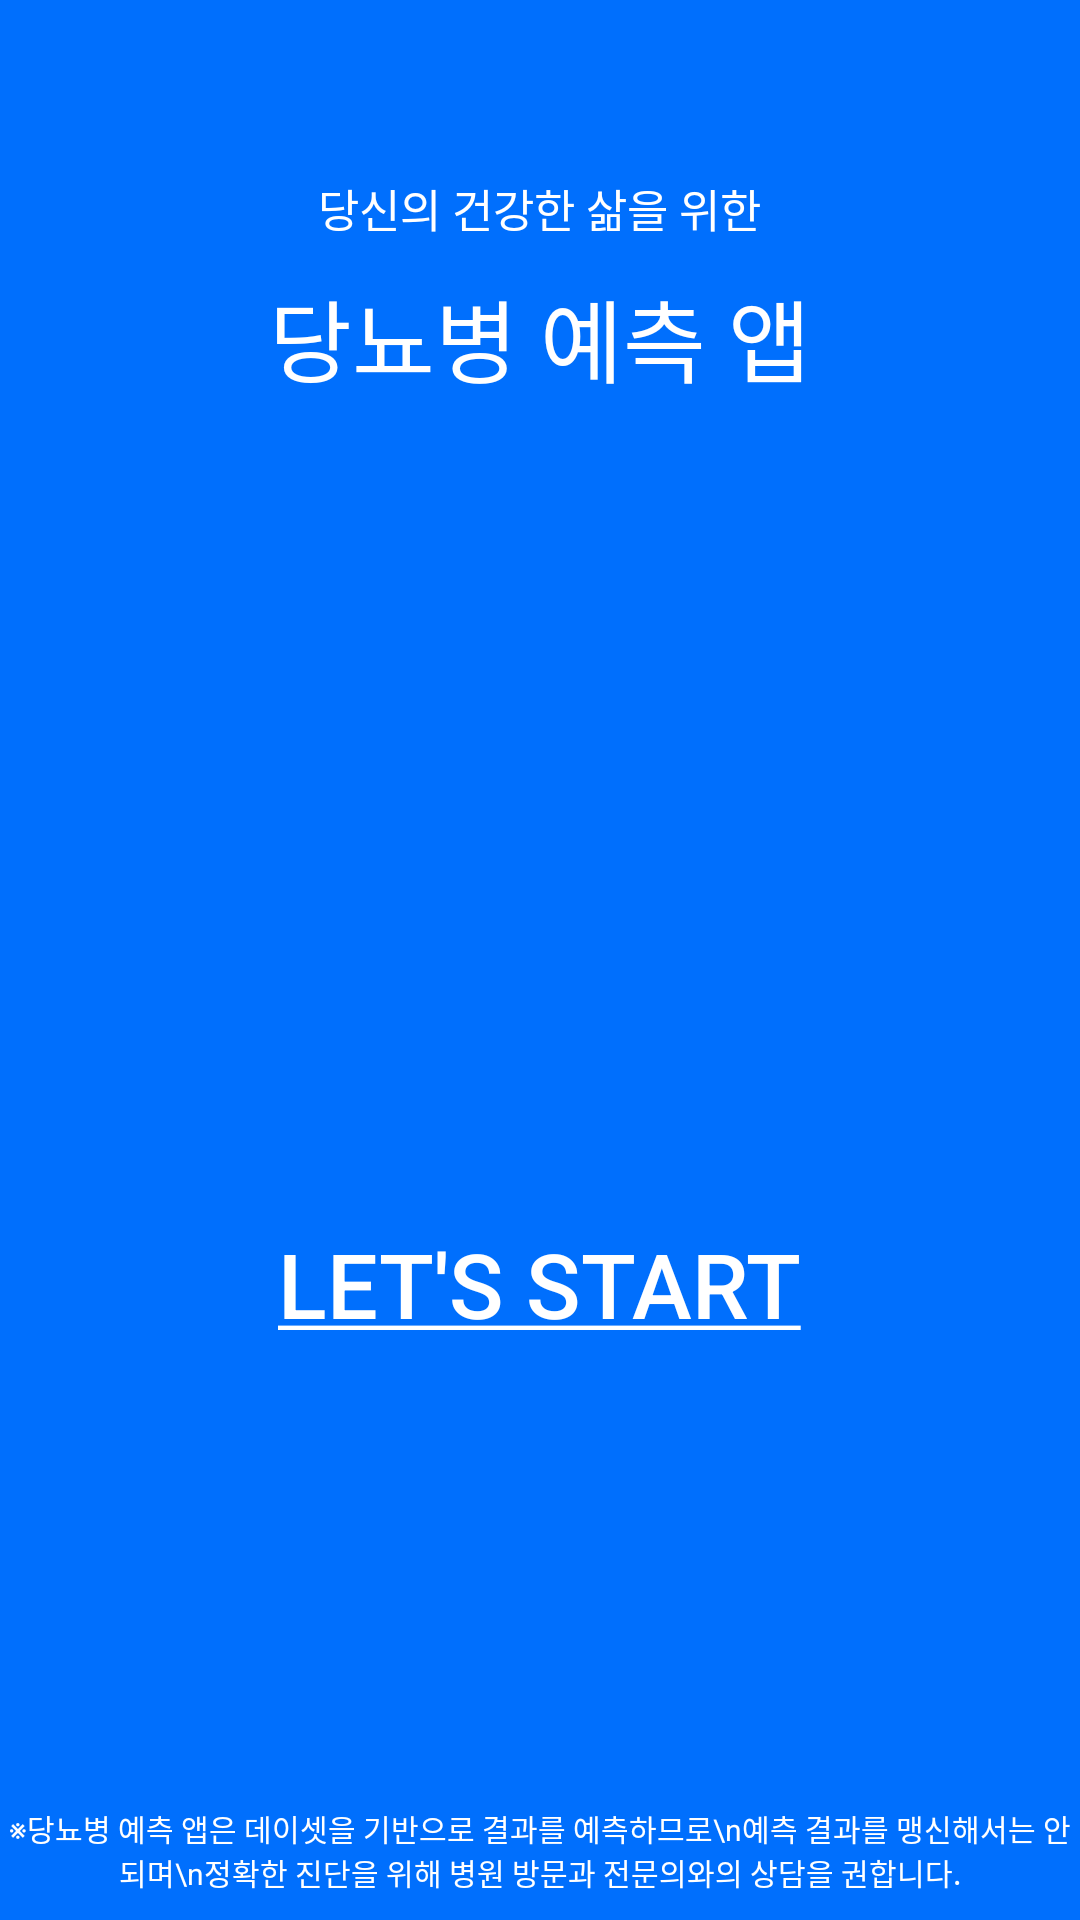

This screen was rendered from an Android layout file. Write that file and the resources it references.
<!-- AndroidManifest.xml: activity theme Theme.AppCompat.DayNight.DarkActionBar -->
<!-- res/layout/activity_splash.xml -->
<?xml version="1.0" encoding="utf-8"?>
<LinearLayout xmlns:android="http://schemas.android.com/apk/res/android"
    xmlns:app="http://schemas.android.com/apk/res-auto"
    xmlns:tools="http://schemas.android.com/tools"
    android:layout_width="match_parent"
    android:layout_height="match_parent"
    android:background="@color/darkset"
    android:orientation="vertical"
    android:gravity="center" >

    <TextView
        android:layout_width="wrap_content"
        android:layout_height="wrap_content"
        android:text="당신의 건강한 삶을 위한"
        android:textSize="15sp"
        android:textColor="@color/white"
        android:layout_marginTop="50dp" />

    <TextView
        android:layout_width="wrap_content"
        android:layout_height="wrap_content"
        android:text="당뇨병 예측 앱"
        android:textSize="30sp"
        android:textColor="@color/white"
        android:layout_marginTop="10dp" />

    <ImageView
        android:layout_width="200dp"
        android:layout_height="200dp"
        android:src="@drawable/health_icon"
        android:layout_marginTop="30dp"
        android:layout_marginLeft="20dp"/>

    <android.widget.Button
        android:id="@+id/button_start"
        android:layout_width="wrap_content"
        android:layout_height="wrap_content"
        android:text="@string/start"
        android:textSize="30sp"
        android:textColor="@color/white"
        android:background="@drawable/button_terciary"
        android:layout_marginTop="40dp" />

    <TextView
        android:layout_width="wrap_content"
        android:layout_height="wrap_content"
        android:text="※당뇨병 예측 앱은 데이셋을 기반으로 결과를 예측하므로\n예측 결과를 맹신해서는 안 되며\n정확한 진단을 위해 병원 방문과 전문의와의 상담을 권합니다."
        android:textColor="@color/white"
        android:textSize="10sp"
        android:layout_marginTop="150dp"
        android:textAlignment="center"/>


</LinearLayout>
<!-- resources referenced by this layout -->
<resources>
  <color name="darkset">#006ffd</color>
  <color name="white">#FFFFFFFF</color>
  <string name="start"><u>Let\'s Start</u></string>
</resources>
